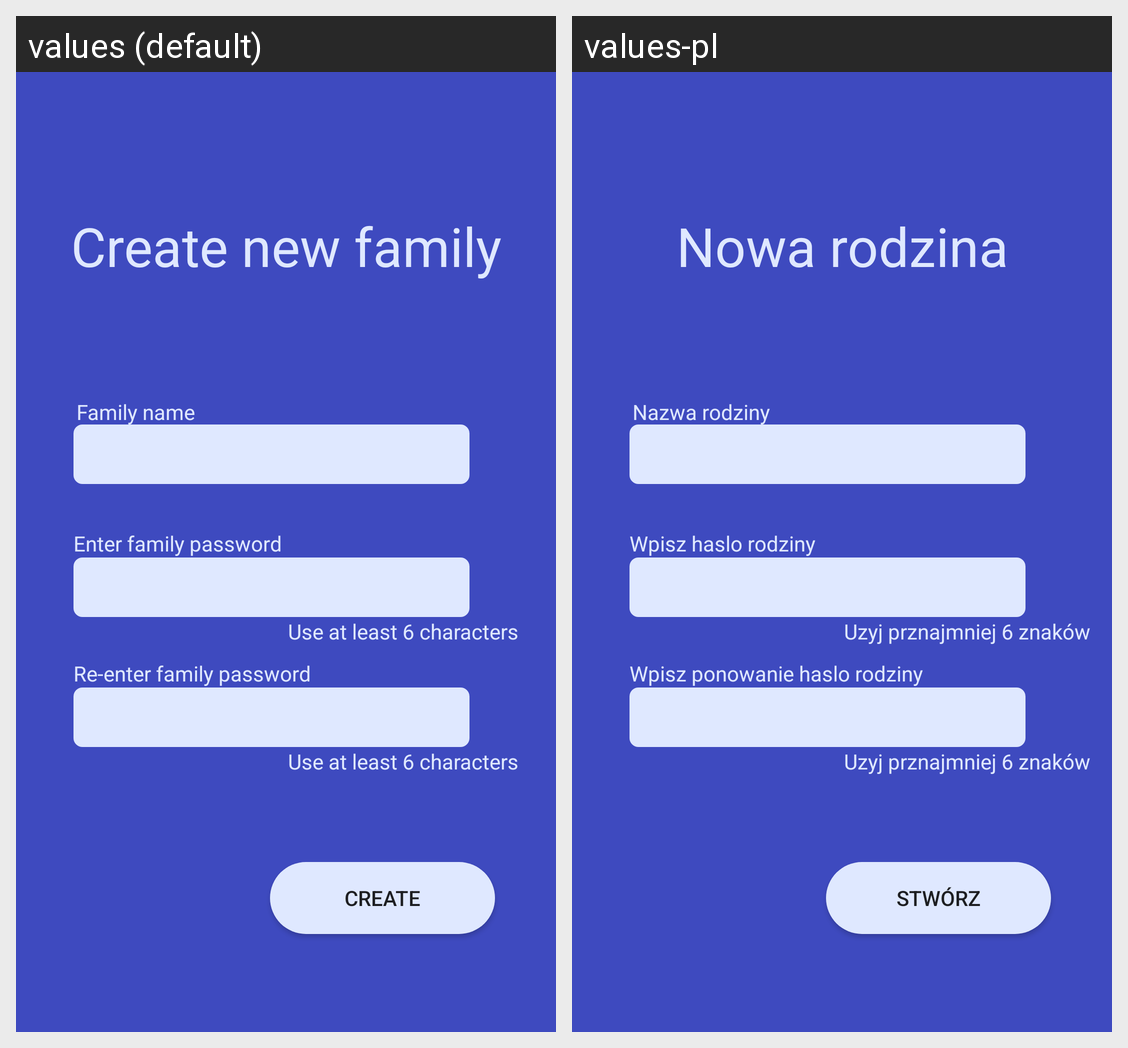

The Android screen above is rendered under two locales of the same app. Produce the string resources it draws, with the default and per-locale values.
Android screen res/layout/activity_create_family.xml rendered under 2 locales, left to right: values (default), values-pl. Device: Nexus 5 (rendered at 1080×1920; each locale shown at half size, 540×960, under a caption strip naming it); theme AppTheme.
Strings drawn on this screen, with the default value and each locale's value (text and hints the layout hard-codes, and strings that could not be matched under every locale, appear in the picture but are not listed):

titlenewfamily
  values: Create new family
  values-pl: Nowa rodzina

btncreate
  values: Create
  values-pl: Stwórz

lblfamilyname
  values: Family name
  values-pl: Nazwa rodziny

lblenterfamilypass
  values: Enter family password
  values-pl: Wpisz haslo rodziny

lblenterfamilyrepass
  values: Re-enter family password
  values-pl: Wpisz ponowanie haslo rodziny

lbluse6char
  values: Use at least 6 characters
  values-pl: Uzyj prznajmniej 6 znaków
